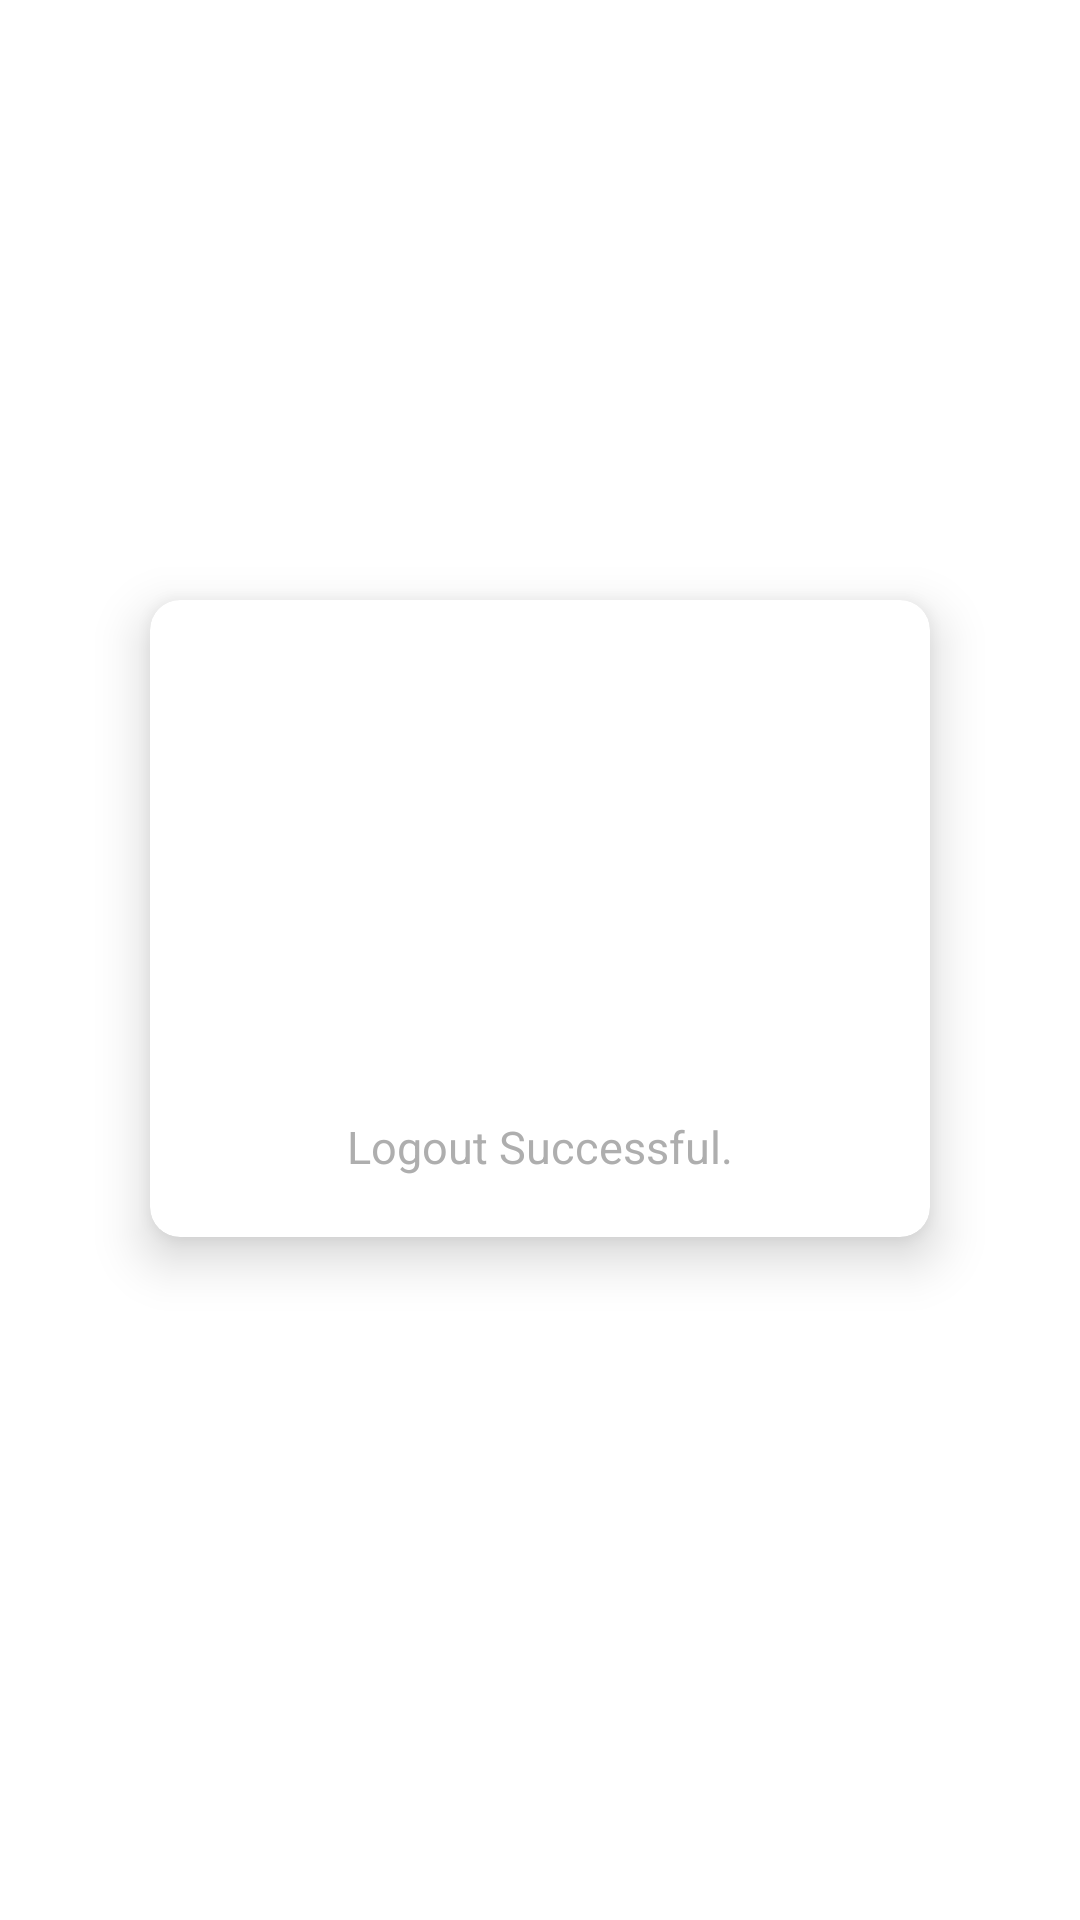

Produce the Android XML layout that renders to this screen, including the resource entries it uses.
<!-- AndroidManifest.xml: application theme Theme.MyProject23Sep -->
<!-- res/layout/activity_logout.xml -->
<?xml version="1.0" encoding="utf-8"?>
<LinearLayout android:layout_width="match_parent"
    android:layout_height="match_parent"
    android:orientation="vertical"
    xmlns:android="http://schemas.android.com/apk/res/android">

    <androidx.cardview.widget.CardView
        xmlns:android="http://schemas.android.com/apk/res/android"
        android:layout_width="match_parent"
        android:layout_height="wrap_content"
        xmlns:app="http://schemas.android.com/apk/res-auto"
        app:cardCornerRadius="10dp"
        app:cardElevation="10dp"
        app:cardMaxElevation="10dp"
        android:layout_marginVertical="200dp"
        android:layout_marginHorizontal="50dp"
        android:gravity="top"
        android:padding="5dp">

        <LinearLayout
            android:layout_width="match_parent"
            android:layout_height="wrap_content"
            android:gravity="center_horizontal"
            android:orientation="vertical">

            <ImageView
                android:layout_width="100dp"
                android:layout_height="100dp"
                android:src="@drawable/tick_png"
                android:layout_marginTop="50dp"
                app:tint="@color/main_app_color"
                android:layout_marginHorizontal="50dp"
                android:layout_marginBottom="2dp"/>


            <TextView
                android:layout_width="match_parent"
                android:layout_height="wrap_content"
                android:gravity="center_horizontal"
                android:layout_margin="20dp"
                android:textSize="15dp"
                android:textColor="@color/app_grey"
                android:text="Logout Successful."/>



        </LinearLayout>



    </androidx.cardview.widget.CardView>

</LinearLayout>
<!-- resources referenced by this layout -->
<resources>
  <color name="app_grey">#AEAEAE</color>
  <color name="main_app_color">#05647a</color>
  <style name="Theme.MyProject23Sep" parent="Theme.MaterialComponents.DayNight.NoActionBar">
          
          <item name="colorPrimary">@color/main_app_color</item>
          <item name="colorPrimaryVariant">@color/main_app_color</item>
          <item name="colorOnPrimary">@color/purple_700</item>
          
          <item name="colorSecondary">@color/teal_200</item>
          <item name="colorSecondaryVariant">@color/teal_700</item>
          <item name="colorOnSecondary">@color/main_app_color</item>
          
          <item name="android:statusBarColor" tools:targetApi="l">?attr/colorPrimaryVariant</item>
          <item name="android:navigationBarColor">?attr/colorPrimaryVariant</item>
          <item name="android:navigationIcon">?attr/colorSecondary</item>
  
          
          <item name="drawerArrowStyle">@style/DrawerHamburgerStyle</item>
  
  
      </style>
  <color name="purple_700">#045163</color>
  <color name="teal_200">#A7DBDB</color>
  <color name="teal_700">#69D2E7</color>
  <style name="DrawerHamburgerStyle" parent="@style/Widget.AppCompat.DrawerArrowToggle">
          <item name="spinBars">true</item>
          <item name="color">@android:color/white</item>
      </style>
</resources>
